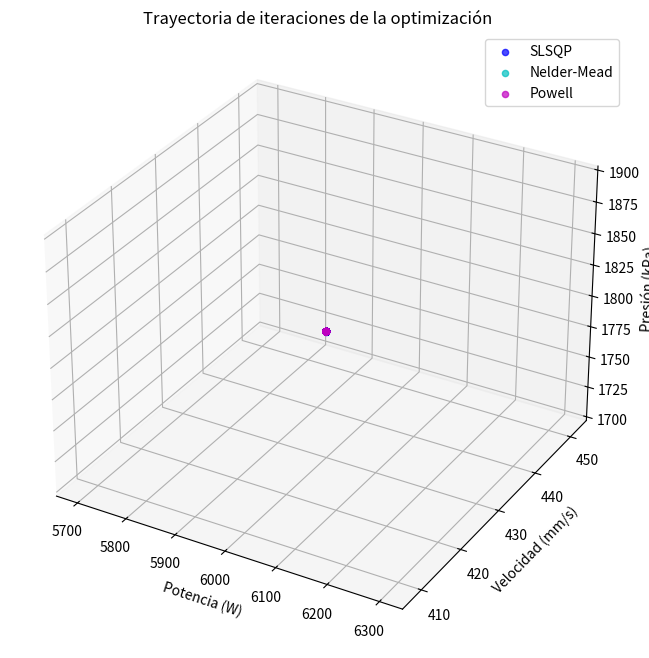

Write the Python code that produced this figure.
import numpy as np
from scipy.optimize import minimize
import matplotlib.pyplot as plt
from mpl_toolkits.mplot3d import Axes3D  # para gráficos 3D

# =============================================================================
# DEFINICIÓN DEL MODELO
# =============================================================================
# Parámetros del material (ej: Acero inoxidable)
material = {
    "Material": "Acero inoxidable",
    "densidad": 7880,       # kg/m³
    "C_p": 460,             # J/kg·K
    "T_m": 1700,            # K
    "L_m": 2.6e5,           # J/kg
    "k": 20,                # W/m·K (conductividad térmica)
    "lambda_laser": 1.07e-6 # m (fibra)
}

# Configuración óptica
M2 = 1.1                    # Calidad del haz
d_fibra = 100e-6            # 100 µm
f = 150e-3                  # 150 mm
w_beam = (M2 * material["lambda_laser"] * f) / (np.pi * d_fibra)  # en m
w_beam_mm = w_beam * 1000   # en mm

def kerf_width(P0, v, w_beam_mm, Pg, material, gas_type):
    """
    Calcula el ancho del kerf (w_k) en milímetros (mm) utilizando una
    ecuación empírica. Se incorpora un factor de calibración (K_factor)
    para ajustar el modelo a resultados experimentales.
    """
    # Conversión de unidades
    w_beam = w_beam_mm / 1000       # mm → m
    if w_beam <= 0:
        return np.inf
    v_mps = v / 1000                # mm/s → m/s
    Pg_Pa = Pg * 1000               # kPa → Pa
    lambda_laser = material["lambda_laser"]
    k = material["k"]
    T_m = material["T_m"]
    
    # Coeficientes empíricos
    A = 0.5 if gas_type == 'O2' else 0.8
    C = 3.5e5 if gas_type == 'O2' else 1.2e5
    
    term1 = 2.51 * A * np.sqrt(lambda_laser / w_beam) * P0 * np.sqrt(v_mps)
    term2 = k * (T_m - 300) * (1 + C * Pg_Pa * w_beam**1.5)
    
    print(f"🔍 term1={term1:.3f}, term2={term2:.3e}, w_beam={w_beam:.6e}, P0={P0}, v_mps={v_mps}, Pg_Pa={Pg_Pa}")
    
    if term2 == 0:
        return np.inf
    
    # Factor de calibración empírico para ajustar a valores típicos (p.ej. 0.2–0.4 mm)
    K_factor = 7260  
    w_k_m = term1 / term2  # Kerf sin calibrar en metros
    return w_k_m * K_factor * 1000  # Resultado en mm

def objetivo(x, gas_type, material, w_beam_mm, w_k_max, v_max, espesor, alpha=0.2, db_lvl=0):
    """
    Función objetivo que intenta minimizar el kerf y maximizar la velocidad.
    Los parámetros se ponderan según alpha y (1 - alpha).
    
    Parámetros:
      - x: [P0, v, Pg] en [W, mm/s, kPa]
      - espesor: espesor del material (m)
      - db_lvl: nivel de depuración (0 = sin prints, >0 activa mensajes)
    """
    P0, v, Pg = x
    # Kerf mínimo aceptable (en mm)
    w_k_min = 0.1
    
    try:
        w_k = kerf_width(P0, v, w_beam_mm, Pg, material, gas_type)
    except Exception as e:
        if db_lvl > 0:
            print(f"⚠️ Error en kerf_width: {e}")
        return np.inf

    if db_lvl > 0:
        print(f"🔍 Evaluando: P0={P0}, v={v}, Pg={Pg}, w_k={w_k:.6f}")
    
    # Validar restricciones: el kerf debe estar entre w_k_min y w_k_max, la velocidad en rango
    if w_k < w_k_min or w_k > w_k_max or v < 1 or v > v_max:
        if db_lvl > 0:
            print(f"❌ Restricción violada: w_k={w_k:.6f}, v={v}")
        return np.inf

    # Cálculo de la eficiencia (energía requerida/energía total)
    v_mps = v / 1000
    w_k_m = w_k / 1000
    energia_requerida = material["densidad"] * v_mps * w_k_m * espesor * (
        material["C_p"] * (material["T_m"] - 300) + material["L_m"]
    )
    energia_total = P0 + (0.3 * P0 if gas_type == 'O2' else 0)
    eta_I = energia_requerida / energia_total
    if eta_I <= 0:
        if db_lvl > 0:
            print(f"❌ Eficiencia inválida: eta_I={eta_I}")
        return np.inf

    # Normalización: se mapean el kerf y la velocidad a un rango [0,1]
    w_k_norm = (w_k - w_k_min) / (w_k_max - w_k_min)
    v_norm = (v - 1) / (v_max - 1)

    # Se penaliza con 1/eta_I (a mayor eficiencia, menor penalización)
    return -(alpha * (1 - w_k_norm) + (1 - alpha) * v_norm) + (1 / eta_I)

def convertir_unidades(resultado, gas_type, decimales=2):
    """Convierte unidades de velocidad (mm/s a mm/min) y presión (kPa a bar)."""
    P0_opt = round(resultado.x[0], decimales)
    v_opt = round(resultado.x[1] * 60, decimales)  # mm/s → mm/min
    Pg_opt = round(resultado.x[2] / 100, decimales)  # kPa → bar
    gas_str = "O₂" if gas_type == 'O2' else "N₂"
    return (P0_opt, v_opt, Pg_opt, gas_str)

# =============================================================================
# CONFIGURACIÓN Y PARÁMETROS DE OPTIMIZACIÓN
# =============================================================================
#espesor = 2e-3  # 2 mm en metros
espesor = 8e-3  # 8 mm en metros
gas_type = 'N2'
material["densidad_gas"] = 1.25  # para N₂ a 20°C
mat_name = material["Material"]

# Rangos operativos (según datos experimentales)
w_k_max = 0.4    # Kerf máximo aceptable (mm)
v_max = 1200     # Velocidad máxima (mm/s)

# Valor inicial (x0 = [P0, v, Pg])
#x0 = [3000, 500, 200]
x0 = [6000, 430, 1800]

# Límites para cada variable
bounds = [
    (3000, 6000),    # P0 (W)
    (10, v_max),   # v (mm/s)
    (50, 2500)      # Pg (kPa)
]

# =============================================================================
# PREPARANDO LAS ITERACIONES CON DIVERSOS MÉTODOS
# =============================================================================
# Se definen los métodos a probar; se omiten los bounds para Nelder-Mead y Powell
methods = {
    'BFGS': {'method': 'BFGS', 'bounds': bounds},
    'L-BFGS-B': {'method': 'L-BFGS-B', 'bounds': bounds},
    'SLSQP': {'method': 'SLSQP', 'bounds': bounds},
    'Nelder-Mead': {'method': 'Nelder-Mead', 'bounds': None},
    'Powell': {'method': 'Powell', 'bounds': None}
}

# Diccionario para almacenar la trayectoria de iteraciones para cada método
iterations = {}

# Función fábrica para generar callbacks que almacenen los puntos iterados
def make_callback(method_name):
    def callback(x):
        iterations[method_name].append(np.copy(x))
    return callback

# Diccionario para almacenar los resultados finales
results = {}

# Nivel de depuración para el objetivo (0: sin prints, 1: con prints)
debug_lvl = 0

# Ejecutar la optimización para cada método
for name, opts in methods.items():
    print(f"\n=== Método: {name} ===")
    iterations[name] = []  # inicializar lista de iteraciones
    
    # Si el método admite bounds, se pasan; de lo contrario se omiten
    extra_args = {}
    if opts['bounds'] is not None:
        extra_args['bounds'] = opts['bounds']
    
    res = minimize(
        lambda x: objetivo(x, gas_type, material, w_beam_mm, w_k_max, v_max, espesor, alpha=0.2, db_lvl=debug_lvl),
        x0=x0,
        method=opts['method'],
        callback=make_callback(name),
        **extra_args
    )
    results[name] = res
    print(f"Resultado final: x = {res.x}\nValor objetivo: {res.fun:.4f}")

# =============================================================================
# GRAFICANDO LA NUBE DE PUNTOS DE LAS ITERACIONES
# =============================================================================
fig = plt.figure(figsize=(10, 8))
ax = fig.add_subplot(111, projection='3d')

# Colores para cada método
colors = {
    'BFGS': 'r',
    'L-BFGS-B': 'g',
    'SLSQP': 'b',
    'Nelder-Mead': 'c',
    'Powell': 'm'
}

for name, points in iterations.items():
    points = np.array(points)
    if points.size == 0:
        continue
    # Graficar la trayectoria iterativa: eje X=P0, Y=v y Z=Pg
    ax.scatter(points[:, 0], points[:, 1], points[:, 2],
               c=colors[name], label=name, alpha=0.7, marker='o')
    # También se puede conectar los puntos para ver la trayectoria
    ax.plot(points[:, 0], points[:, 1], points[:, 2], c=colors[name], alpha=0.5)

ax.set_xlabel("Potencia (W)")
ax.set_ylabel("Velocidad (mm/s)")
ax.set_zlabel("Presión (kPa)")
ax.set_title("Trayectoria de iteraciones de la optimización")
ax.legend()
plt.show()

# =============================================================================
# Mostrar resultados finales convertidos
# =============================================================================
for name, res in results.items():
    if res.success:
        kerf = kerf_width(res.x[0], res.x[1], w_beam_mm, res.x[2], material, gas_type)
        P0_opt, v_opt, Pg_opt, gas = convertir_unidades(res, gas_type)
        print(f"\n[{name}]")
        print(f"Material: {mat_name}, espesor: {espesor*1000} mm, gas: {gas}")
        print("PARÁMETROS OPTIMIZADOS:")
        print(f"- Potencia láser: {int(P0_opt)} W")
        print(f"- Velocidad de corte: {int(v_opt)} mm/min")
        print(f"- Presión de gas: {Pg_opt} bar")
        print(f"- Valor objetivo: {res.fun:.4f}")
        print(f"- Kerf: {kerf:.6f} mm")
    else:
        print(f"\n[{name}] Error: {res.message}")
